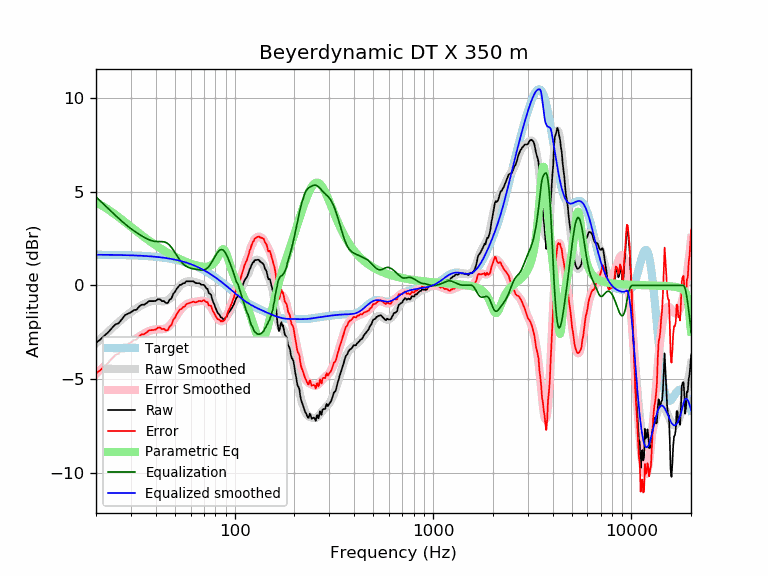

Values plotted in this chart, from the file beside it:
frequency, raw, error, smoothed, error_smoothed, equalization, parametric_eq, equalized_raw, equalized_smoothed, target
20, -3.06, -4.70, -3.09, -4.73, 4.73, 4.43, 1.67, 1.64, 1.64
21, -2.90, -4.54, -2.88, -4.51, 4.51, 4.31, 1.61, 1.64, 1.64
22, -2.69, -4.32, -2.67, -4.31, 4.31, 4.19, 1.62, 1.64, 1.64
23, -2.51, -4.14, -2.48, -4.11, 4.11, 4.06, 1.60, 1.63, 1.63
24, -2.29, -3.92, -2.30, -3.93, 3.93, 3.92, 1.64, 1.63, 1.63
25, -2.09, -3.72, -2.12, -3.75, 3.75, 3.78, 1.66, 1.63, 1.63
26, -2.02, -3.64, -1.96, -3.58, 3.58, 3.65, 1.56, 1.62, 1.62
27, -1.81, -3.43, -1.81, -3.43, 3.43, 3.51, 1.62, 1.62, 1.62
28, -1.59, -3.21, -1.67, -3.28, 3.28, 3.38, 1.69, 1.62, 1.62
29, -1.51, -3.12, -1.54, -3.15, 3.15, 3.25, 1.64, 1.61, 1.61
30, -1.44, -3.05, -1.42, -3.03, 3.03, 3.13, 1.59, 1.61, 1.61
31, -1.32, -2.92, -1.32, -2.92, 2.92, 3.01, 1.60, 1.60, 1.60
32, -1.30, -2.90, -1.23, -2.82, 2.82, 2.90, 1.52, 1.60, 1.60
33, -1.13, -2.72, -1.14, -2.73, 2.73, 2.79, 1.60, 1.59, 1.59
34, -1.03, -2.61, -1.06, -2.64, 2.64, 2.68, 1.62, 1.58, 1.58
35, -1.03, -2.60, -0.99, -2.57, 2.57, 2.58, 1.54, 1.58, 1.58
36, -0.94, -2.51, -0.93, -2.50, 2.50, 2.48, 1.56, 1.57, 1.57
37, -0.84, -2.40, -0.88, -2.44, 2.44, 2.39, 1.60, 1.56, 1.56
38, -0.84, -2.39, -0.85, -2.40, 2.40, 2.30, 1.56, 1.55, 1.55
39, -0.84, -2.38, -0.82, -2.36, 2.36, 2.22, 1.53, 1.54, 1.54
40, -0.83, -2.36, -0.82, -2.35, 2.35, 2.14, 1.52, 1.53, 1.53
41, -0.74, -2.26, -0.82, -2.34, 2.34, 2.07, 1.60, 1.52, 1.52
42, -0.74, -2.24, -0.84, -2.34, 2.34, 1.99, 1.60, 1.51, 1.51
43, -0.84, -2.33, -0.85, -2.34, 2.34, 1.93, 1.50, 1.49, 1.49
44, -0.84, -2.32, -0.85, -2.33, 2.33, 1.86, 1.49, 1.48, 1.48
45, -0.94, -2.40, -0.83, -2.29, 2.29, 1.80, 1.35, 1.46, 1.46
46, -0.94, -2.39, -0.79, -2.23, 2.23, 1.74, 1.29, 1.45, 1.45
47, -0.76, -2.19, -0.71, -2.15, 2.15, 1.68, 1.39, 1.43, 1.43
48, -0.70, -2.11, -0.62, -2.03, 2.03, 1.63, 1.33, 1.42, 1.42
49, -0.45, -1.85, -0.50, -1.90, 1.90, 1.58, 1.45, 1.40, 1.40
50, -0.35, -1.73, -0.37, -1.75, 1.75, 1.53, 1.40, 1.38, 1.38
51, -0.18, -1.54, -0.25, -1.61, 1.61, 1.48, 1.43, 1.36, 1.36
52, -0.07, -1.41, -0.13, -1.47, 1.47, 1.44, 1.40, 1.34, 1.34
53, 0.03, -1.29, -0.03, -1.34, 1.34, 1.40, 1.37, 1.32, 1.32
54, 0.04, -1.25, 0.06, -1.24, 1.24, 1.36, 1.28, 1.29, 1.29
55, 0.12, -1.15, 0.12, -1.15, 1.15, 1.32, 1.27, 1.27, 1.27
56, 0.12, -1.12, 0.17, -1.08, 1.08, 1.29, 1.20, 1.25, 1.25
57, 0.22, -1.00, 0.20, -1.02, 1.02, 1.25, 1.24, 1.22, 1.22
58, 0.22, -0.97, 0.22, -0.98, 0.98, 1.22, 1.20, 1.19, 1.19
59, 0.22, -0.95, 0.22, -0.95, 0.95, 1.19, 1.17, 1.17, 1.17
60, 0.22, -0.92, 0.22, -0.92, 0.92, 1.16, 1.14, 1.14, 1.14
61, 0.22, -0.89, 0.21, -0.90, 0.90, 1.14, 1.12, 1.11, 1.11
62, 0.22, -0.86, 0.20, -0.88, 0.88, 1.11, 1.11, 1.08, 1.08
63, 0.15, -0.90, 0.18, -0.87, 0.87, 1.09, 1.02, 1.05, 1.05
64, 0.12, -0.90, 0.16, -0.86, 0.86, 1.07, 0.98, 1.02, 1.02
65, 0.12, -0.87, 0.14, -0.85, 0.85, 1.05, 0.97, 0.99, 0.99
66, 0.12, -0.83, 0.12, -0.84, 0.84, 1.03, 0.96, 0.95, 0.95
67, 0.09, -0.83, 0.09, -0.83, 0.83, 1.02, 0.92, 0.92, 0.92
68, 0.03, -0.85, 0.06, -0.82, 0.82, 1.01, 0.85, 0.88, 0.88
69, 0.03, -0.82, 0.03, -0.82, 0.82, 1.00, 0.85, 0.85, 0.85
70, 0.03, -0.78, -0.02, -0.83, 0.83, 1.00, 0.86, 0.81, 0.81
71, -0.07, -0.85, -0.08, -0.85, 0.85, 1.00, 0.78, 0.78, 0.78
72, -0.16, -0.90, -0.15, -0.89, 0.89, 1.00, 0.73, 0.74, 0.74
73, -0.19, -0.89, -0.24, -0.94, 0.94, 1.01, 0.75, 0.70, 0.70
74, -0.40, -1.06, -0.34, -1.00, 1.00, 1.02, 0.60, 0.66, 0.66
75, -0.45, -1.07, -0.46, -1.08, 1.08, 1.04, 0.63, 0.62, 0.62
76, -0.50, -1.08, -0.59, -1.18, 1.18, 1.07, 0.68, 0.59, 0.59
77, -0.72, -1.26, -0.73, -1.28, 1.28, 1.11, 0.56, 0.55, 0.55
78, -0.90, -1.40, -0.88, -1.38, 1.38, 1.16, 0.48, 0.51, 0.51
79, -1.03, -1.49, -1.02, -1.49, 1.49, 1.22, 0.46, 0.47, 0.47
... 553 more rows
